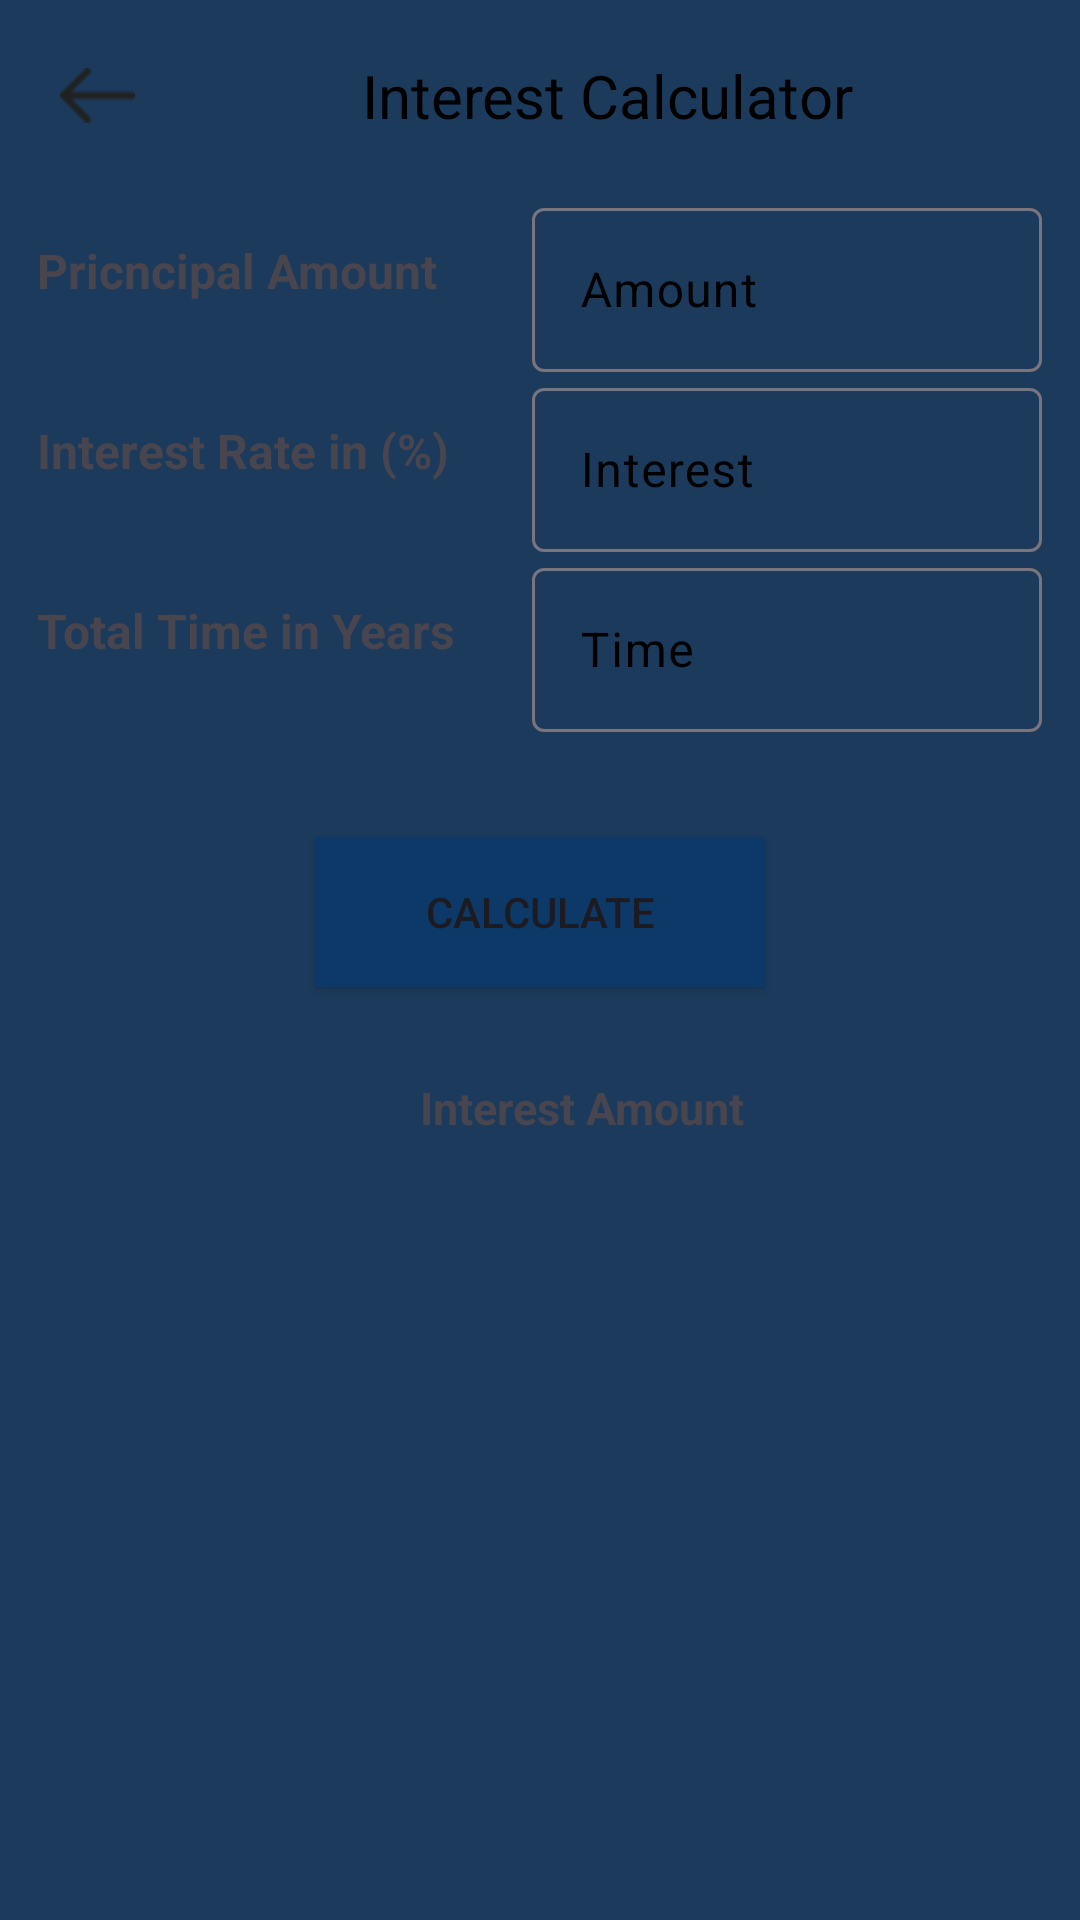

Android layout source for this screen:
<!-- AndroidManifest.xml: application theme Theme.Mastercalclulator -->
<!-- res/layout/activity_forth.xml -->
<?xml version="1.0" encoding="utf-8"?>
<LinearLayout xmlns:android="http://schemas.android.com/apk/res/android"
    xmlns:tools="http://schemas.android.com/tools"
    android:layout_width="match_parent"
    android:layout_height="match_parent"
    android:layout_gravity="center_horizontal"
    android:background="#1C3B5C"
    android:orientation="vertical"
    tools:context=".forth">

    <LinearLayout
        android:layout_width="match_parent"
        android:layout_height="?actionBarSize"
        android:gravity="center"
        android:orientation="horizontal">

        <ImageView
            android:id="@+id/back"
            android:layout_width="25sp"
            android:layout_height="25sp"
            android:layout_marginLeft="20sp"
            android:src="@drawable/img_16" />

        <TextView
            android:layout_width="match_parent"
            android:layout_height="wrap_content"
            android:gravity="center"
            android:text="Interest Calculator"
            android:textColor="@color/black"
            android:textColorHint="@color/black"
            android:textSize="20sp" />

    </LinearLayout>

    <LinearLayout
        android:layout_width="match_parent"
        android:layout_height="match_parent"
        android:orientation="vertical">

        <LinearLayout
            android:layout_width="match_parent"
            android:layout_height="wrap_content"
            android:gravity="center"
            android:orientation="horizontal">

            <TextView
                android:layout_width="165sp"
                android:layout_height="29sp"
                android:text="Pricncipal Amount"
                android:textSize="16sp"
                android:textStyle="bold" />

            <com.google.android.material.textfield.TextInputLayout
                style="@style/ThemeOverlay.Material3.AutoCompleteTextView.OutlinedBox.Dense"
                android:layout_width="170sp"
                android:layout_height="60sp"
                android:hint="Amount"
                android:textColorHint="@color/black">

                <com.google.android.material.textfield.TextInputEditText
                    android:id="@+id/Amount"
                    android:layout_width="match_parent"
                    android:layout_height="wrap_content"
                    android:inputType="number" />

            </com.google.android.material.textfield.TextInputLayout>
        </LinearLayout>

        <LinearLayout
            android:layout_width="match_parent"
            android:layout_height="wrap_content"
            android:gravity="center"
            android:orientation="horizontal">

            <TextView
                android:layout_width="165sp"
                android:layout_height="29sp"
                android:text="Interest Rate in (%)"
                android:textSize="16sp"
                android:textStyle="bold" />

            <com.google.android.material.textfield.TextInputLayout
                style="@style/ThemeOverlay.Material3.AutoCompleteTextView.OutlinedBox.Dense"
                android:layout_width="170sp"
                android:layout_height="60sp"
                android:hint="Interest"
                android:textColorHint="@color/black">

                <com.google.android.material.textfield.TextInputEditText
                    android:id="@+id/Interest"
                    android:layout_width="match_parent"
                    android:layout_height="wrap_content"
                    android:inputType="number" />

            </com.google.android.material.textfield.TextInputLayout>
        </LinearLayout>

        <LinearLayout
            android:layout_width="match_parent"
            android:layout_height="wrap_content"
            android:gravity="center"
            android:orientation="horizontal">

            <TextView
                android:layout_width="165sp"
                android:layout_height="29sp"
                android:text="@string/total_time_in_years"
                android:textSize="16sp"
                android:textStyle="bold" />

            <com.google.android.material.textfield.TextInputLayout
                style="@style/ThemeOverlay.Material3.AutoCompleteTextView.OutlinedBox.Dense"
                android:layout_width="170sp"
                android:layout_height="60sp"
                android:hint="Time"
                android:textColorHint="@color/black">

                <com.google.android.material.textfield.TextInputEditText
                    android:id="@+id/Time"
                    android:layout_width="match_parent"
                    android:layout_height="wrap_content"
                    android:inputType="number" />

            </com.google.android.material.textfield.TextInputLayout>
        </LinearLayout>


        <Button
            android:id="@+id/btnCalculate"
            android:layout_width="150sp"
            android:layout_height="50sp"
            android:layout_gravity="center_horizontal"
            android:layout_marginTop="35sp"
            android:background="#0C3968"
            android:text="calculate" />

        <TextView
            android:layout_width="140sp"
            android:layout_height="29sp"
            android:layout_marginLeft="140sp"
            android:layout_marginTop="30sp"
            android:text="Interest Amount"
            android:textSize="15sp"
            android:textStyle="bold" />

        <TextView
            android:id="@+id/Interesta"
            android:layout_width="140sp"
            android:layout_height="35sp"
            android:layout_marginLeft="140sp"
            android:gravity="center"
            android:text=""
            android:textColor="@color/black"
            android:textSize="16sp" />
    </LinearLayout>

</LinearLayout>
<!-- resources referenced by this layout -->
<resources>
  <!-- drawable img_16: png bitmap (drawable, 193 bytes) -->
  <string name="total_time_in_years">Total Time in Years</string>
  <style name="Theme.Mastercalclulator" parent="Base.Theme.Mastercalclulator" />
  <style name="Base.Theme.Mastercalclulator" parent="Theme.Material3.DayNight.NoActionBar">
          
           <item name="colorPrimary">#1C3B5C</item>
      </style>
  <!-- not gathered from this repository: default colours our renderer supplied (Android Studio template values) -->
  <color name="black">#FF000000</color>
</resources>
